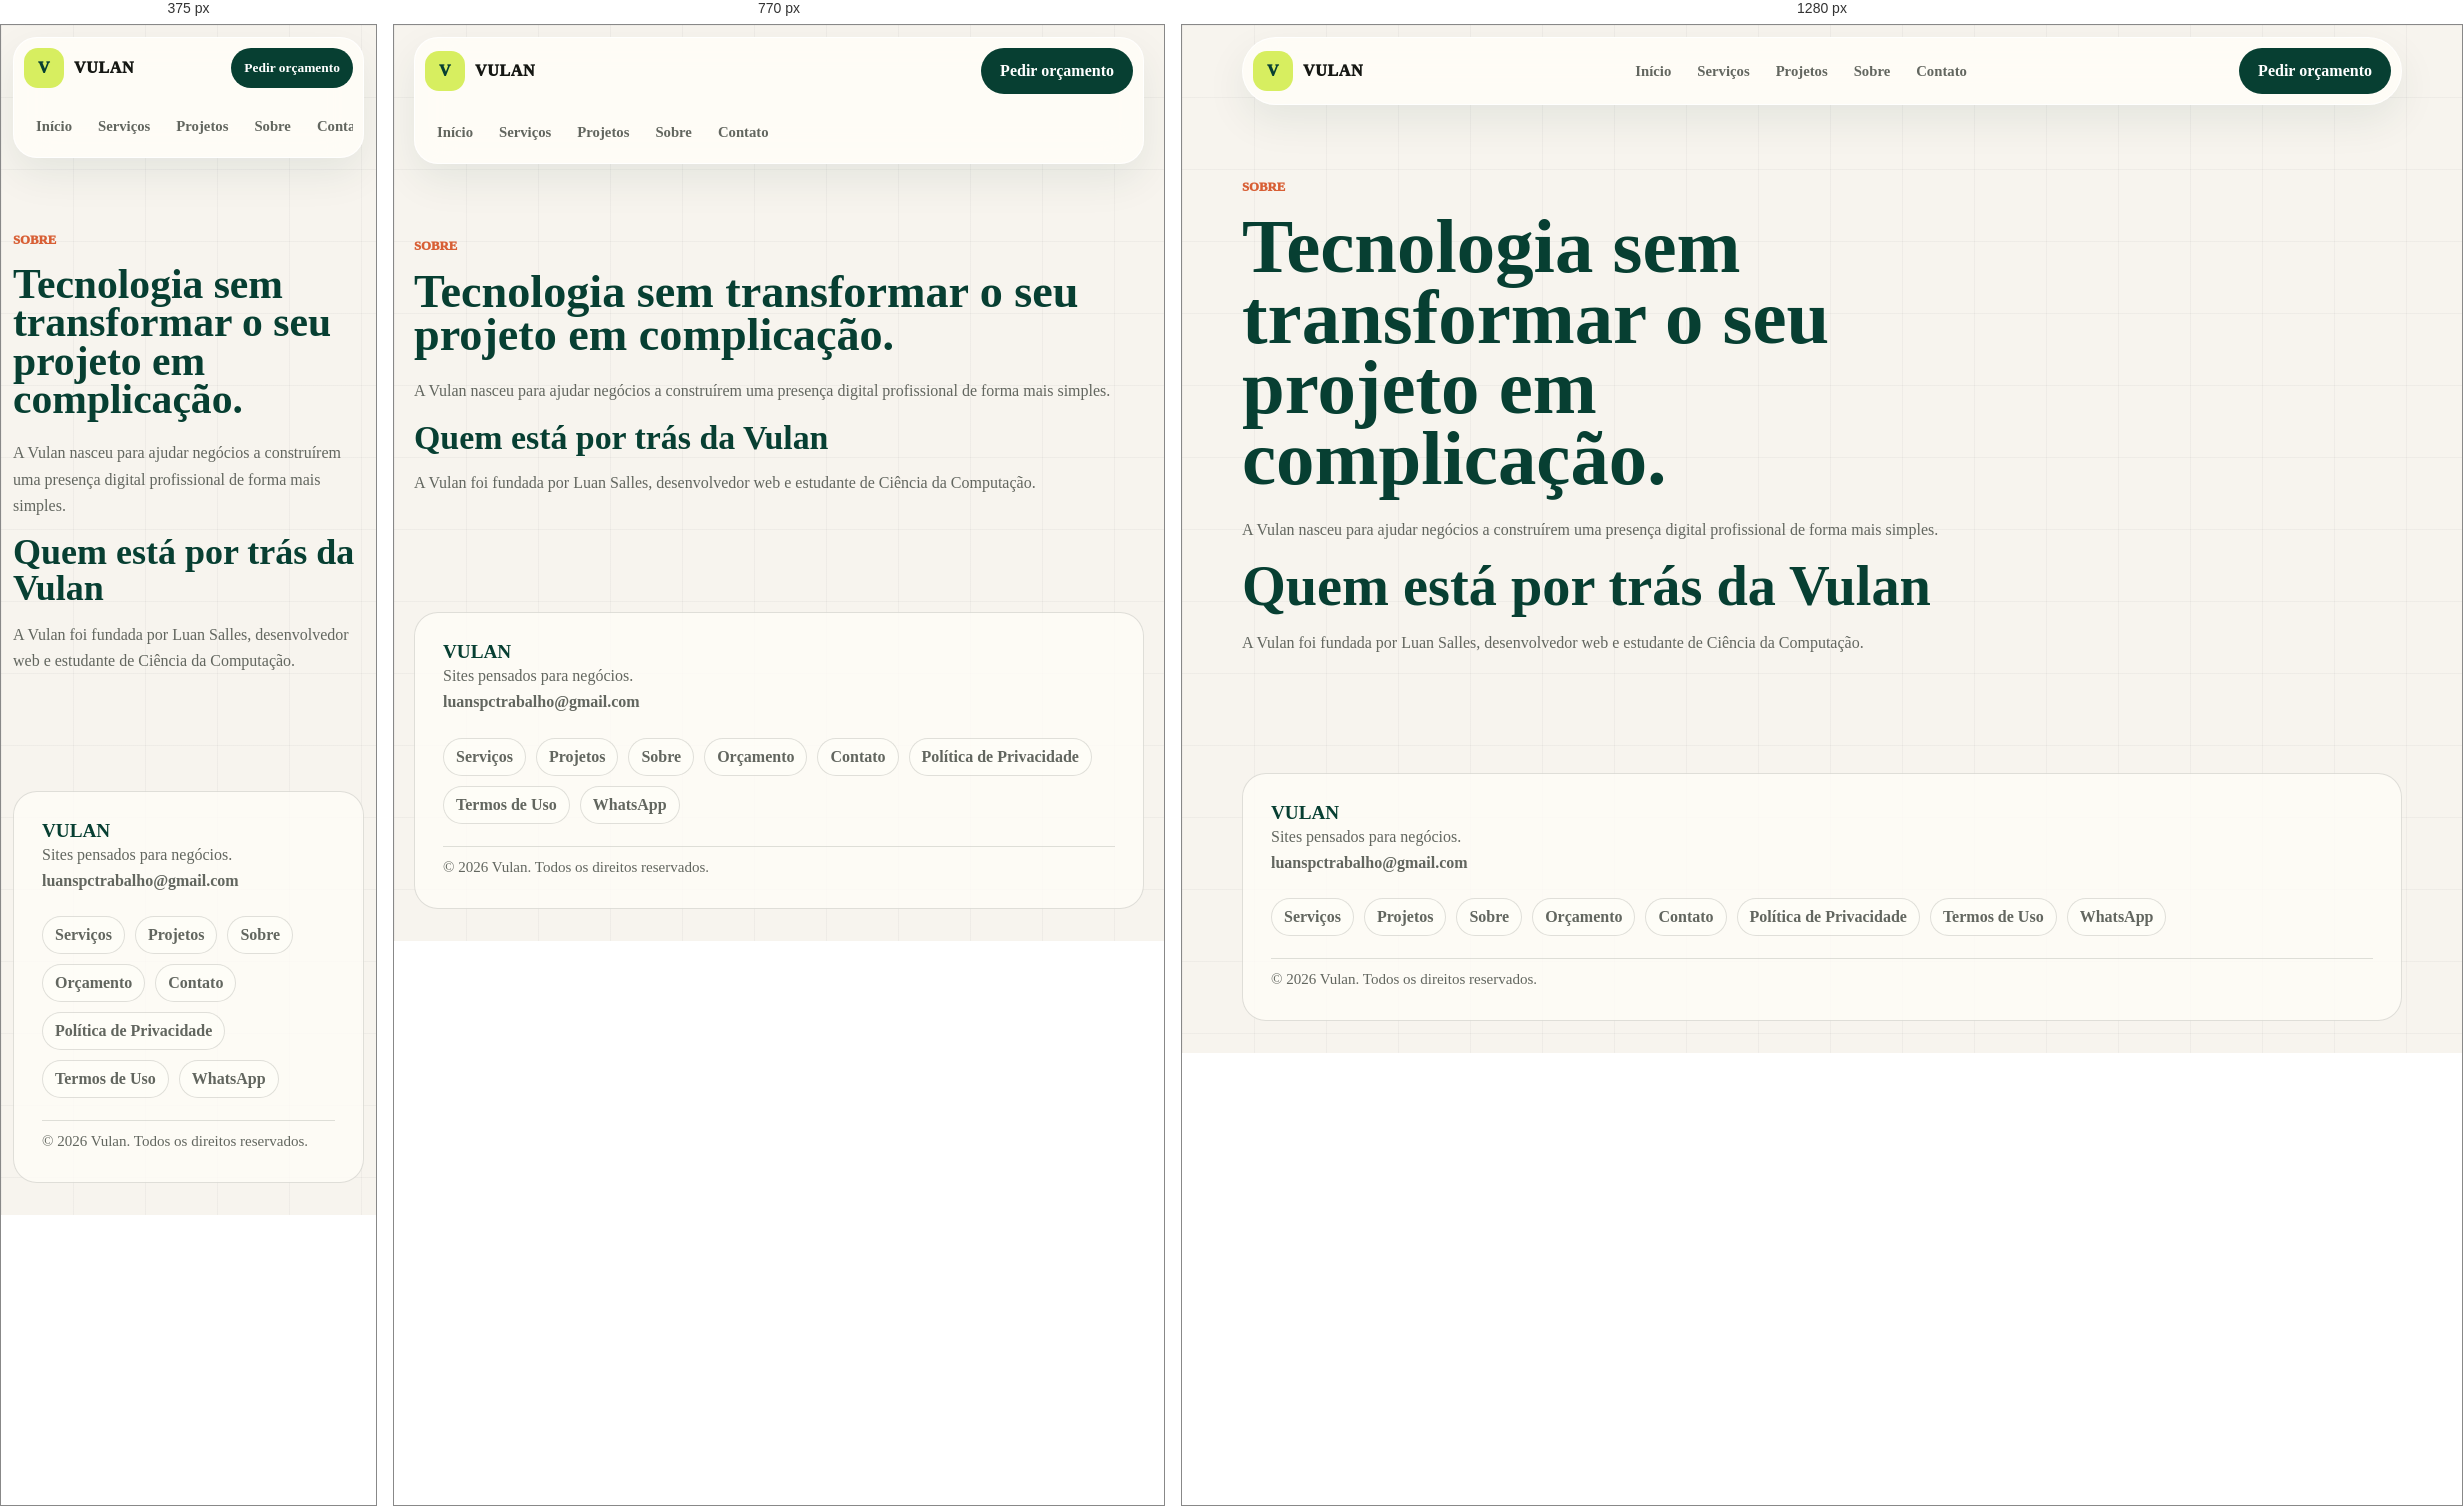
Rendered at 375 px, 770 px and 1280 px, left to right.

<!-- file: index.html -->
<!doctype html>
<html lang="pt-BR">
  <head>
    <meta charset="utf-8" />
    <meta name="viewport" content="width=device-width, initial-scale=1" />
    <title>Sobre | Vulan</title>
    <meta name="description" content="Conheça a Vulan e o fundador Luan Salles." />
    <link rel="canonical" href="https://portfolio-luan-one.vercel.app/sobre" />
    <meta property="og:title" content="Sobre | Vulan" />
    <meta property="og:description" content="Conheça a Vulan e o fundador Luan Salles." />
    <meta property="og:type" content="website" />
    <meta property="og:url" content="https://portfolio-luan-one.vercel.app/sobre" />
    <meta property="og:site_name" content="Vulan" />
    <meta property="og:image" content="https://portfolio-luan-one.vercel.app/alquimia-bonsai-1180.jpg" />
    <meta property="og:image:width" content="1180" />
    <meta property="og:image:height" content="533" />
    <meta name="twitter:card" content="summary_large_image" />
    <link rel="icon" href="/favicon-vulan.svg" type="image/svg+xml" />
    <style>

:root {
  --bg: #f7f4ee;
  --paper: #fffdf8;
  --ink: #151713;
  --muted: #62665f;
  --line: rgba(21, 23, 19, 0.13);
  --green: #073f32;
  --mint: #dcece3;
  --lime: #d7ee60;
  --orange: #d85f35;
  --blue: #284bff;
  --shadow: 0 26px 70px rgba(7, 63, 50, 0.12);
}

@theme inline {
  --color-background: var(--bg);
  --color-foreground: var(--ink);
  --font-sans: var(--font-geist-sans);
  --font-mono: var(--font-geist-mono);
}

* {
  box-sizing: border-box;
}

html {
  scroll-behavior: smooth;
}

body {
  margin: 0;
  color: var(--ink);
  background:
    linear-gradient(rgba(21, 23, 19, 0.035) 1px, transparent 1px),
    linear-gradient(90deg, rgba(21, 23, 19, 0.035) 1px, transparent 1px),
    var(--bg);
  background-size: 72px 72px;
  font-family: var(--font-geist-sans), Arial, Helvetica, sans-serif;
}

a {
  color: inherit;
  text-decoration: none;
}

button,
input,
textarea,
select {
  font: inherit;
}

h1,
h2,
h3,
p {
  margin-top: 0;
}

h1,
h2 {
  color: var(--green);
  letter-spacing: 0;
}

h1 {
  max-width: 780px;
  margin-bottom: 22px;
  font-size: clamp(3rem, 7vw, 6.6rem);
  line-height: 0.92;
}

h2 {
  margin-bottom: 16px;
  font-size: clamp(2rem, 4.4vw, 4.2rem);
  line-height: 0.98;
}

h3 {
  color: var(--green);
  letter-spacing: 0;
}

p {
  color: var(--muted);
  line-height: 1.65;
}

:focus-visible {
  outline: 3px solid var(--blue);
  outline-offset: 4px;
}

@media (prefers-reduced-motion: reduce) {
  html {
    scroll-behavior: auto;
  }
}

.wrap {
  width: min(1160px, calc(100% - 40px));
  margin-inline: auto;
}

.skip-link {
  position: fixed;
  left: 16px;
  top: 16px;
  z-index: 99;
  padding: 10px 14px;
  border-radius: 999px;
  color: #fff;
  background: var(--green);
  font-weight: 900;
  transform: translateY(-140%);
}

.skip-link:focus {
  transform: translateY(0);
}

.topbar {
  position: sticky;
  top: 12px;
  z-index: 20;
  display: grid;
  grid-template-columns: auto 1fr auto;
  gap: 18px;
  align-items: center;
  width: min(1160px, calc(100% - 40px));
  margin: 12px auto 0;
  padding: 10px;
  border: 1px solid rgba(255, 255, 255, 0.82);
  border-radius: 999px;
  background: rgba(255, 253, 248, 0.88);
  box-shadow: 0 16px 40px rgba(7, 63, 50, 0.08);
  backdrop-filter: blur(18px);
}

.brand,
.nav,
.hero-actions,
.footer nav {
  display: flex;
  align-items: center;
}

.brand {
  gap: 10px;
  font-weight: 950;
  letter-spacing: 0.04em;
}

.brand-mark {
  display: grid;
  width: 40px;
  height: 40px;
  place-items: center;
  border-radius: 14px;
  color: var(--green);
  background: var(--lime);
  font-weight: 950;
}

.nav {
  justify-content: center;
  gap: 2px;
}

.nav a {
  padding: 10px 12px;
  border-radius: 999px;
  color: var(--muted);
  font-size: 0.92rem;
  font-weight: 800;
}

.nav a:hover {
  color: var(--green);
  background: var(--mint);
}

.btn {
  display: inline-flex;
  min-height: 46px;
  align-items: center;
  justify-content: center;
  padding: 0 18px;
  border: 1px solid transparent;
  border-radius: 999px;
  cursor: pointer;
  font-weight: 900;
}

.btn-primary {
  color: #fff;
  background: var(--green);
}

.btn-primary:hover {
  background: #0b5745;
}

.btn-secondary {
  color: var(--green);
  border-color: var(--line);
  background: var(--paper);
}

.hero {
  display: grid;
  grid-template-columns: minmax(0, 0.96fr) minmax(320px, 0.74fr);
  gap: 58px;
  align-items: center;
  min-height: calc(100vh - 72px);
  padding: 76px 0 66px;
}

.eyebrow {
  margin-bottom: 14px;
  color: var(--orange);
  font-size: 0.8rem;
  font-weight: 950;
  letter-spacing: 0;
  text-transform: uppercase;
}

.lead {
  max-width: 640px;
  margin-bottom: 28px;
  font-size: 1.2rem;
}

.hero-actions {
  flex-wrap: wrap;
  gap: 12px;
}

.hero-board {
  display: grid;
  gap: 18px;
  align-content: center;
  min-height: 430px;
  padding: 34px;
  border-radius: 34px;
  background:
    radial-gradient(circle at 24% 20%, rgba(216, 95, 53, 0.22), transparent 28%),
    linear-gradient(145deg, var(--green), #09281f);
  box-shadow: var(--shadow);
  overflow: hidden;
}

.browser-card,
.hero-proof {
  border: 1px solid rgba(255, 255, 255, 0.18);
  border-radius: 22px;
  background: rgba(255, 253, 248, 0.94);
  box-shadow: 0 18px 38px rgba(0, 0, 0, 0.14);
}

.main-card {
  display: grid;
  gap: 18px;
  min-height: 250px;
  align-content: center;
  padding: clamp(24px, 4vw, 42px);
}

.main-card span {
  width: fit-content;
  padding: 8px 12px;
  border-radius: 999px;
  color: var(--muted);
  background: var(--bg);
  font-size: 0.85rem;
  font-weight: 900;
}

.main-card strong {
  max-width: 430px;
  color: var(--green);
  font-size: clamp(2.35rem, 4vw, 3.8rem);
  line-height: 0.96;
}

.main-card p {
  max-width: 360px;
  margin: 0;
  font-weight: 800;
}

.hero-proof {
  display: grid;
  grid-template-columns: repeat(3, minmax(0, 1fr));
  gap: 10px;
  padding: 0;
  color: #fff;
  background: transparent;
  box-shadow: none;
}

.hero-proof span {
  display: grid;
  min-height: 54px;
  place-items: center;
  border-radius: 16px;
  color: var(--green);
  background: var(--paper);
  font-weight: 950;
}

.section {
  padding: 82px 0;
}

.section-head {
  max-width: 820px;
  margin-bottom: 28px;
}

.pillar-grid,
.service-list,
.steps,
.check-list,
.faq-list,
.form-grid {
  display: grid;
  gap: 14px;
}

.pillar-grid {
  grid-template-columns: repeat(3, minmax(0, 1fr));
}

.pillar,
.service,
.step,
.faq-list details,
.budget-form,
.about,
.included {
  border: 1px solid var(--line);
  border-radius: 24px;
  background: rgba(255, 253, 248, 0.84);
  box-shadow: 0 16px 48px rgba(7, 63, 50, 0.06);
}

.pillar,
.service,
.step {
  padding: 24px;
}

.pillar p,
.service p,
.step p,
.case-copy p,
.about p {
  margin-bottom: 0;
}

.split,
.why-grid,
.included,
.about,
.case-layout {
  display: grid;
  gap: 44px;
}

.split {
  grid-template-columns: minmax(0, 0.72fr) minmax(360px, 1fr);
  align-items: start;
}

.section-copy {
  position: sticky;
  top: 112px;
}

.section-copy .btn {
  margin-top: 12px;
}

.service h3 {
  font-size: 1.42rem;
}

.service ul,
.check-list {
  margin: 18px 0 0;
  padding: 0;
  list-style: none;
}

.service li,
.check-list li {
  padding: 11px 0;
  border-top: 1px solid var(--line);
  color: var(--muted);
  font-weight: 800;
}

.service li::before,
.check-list li::before {
  content: "✓";
  margin-right: 9px;
  color: var(--green);
  font-weight: 950;
}

.why,
.case-section,
.final-cta {
  background: var(--green);
}

.why-grid {
  grid-template-columns: minmax(0, 0.9fr) minmax(340px, 0.6fr);
  align-items: end;
}

.why h2,
.why .eyebrow,
.why p,
.case-heading h2,
.case-heading .eyebrow,
.case-heading p,
.final-cta h2,
.final-cta .eyebrow,
.final-cta p {
  color: #fff;
}

.why p,
.case-heading p,
.final-cta p {
  color: rgba(255, 255, 255, 0.78);
}

.case-showcase {
  display: grid;
  gap: 24px;
}

.case-heading {
  display: flex;
  gap: 18px;
  align-items: end;
  justify-content: space-between;
}

.case-heading p {
  max-width: 650px;
}

.case-section .btn-primary,
.final-cta .btn-primary {
  color: var(--green);
  background: var(--lime);
}

.final-cta .btn-secondary {
  color: #fff;
  border-color: rgba(255, 255, 255, 0.24);
  background: rgba(255, 255, 255, 0.1);
}

.case-layout {
  grid-template-columns: minmax(0, 0.95fr) minmax(320px, 0.58fr);
  align-items: stretch;
}

.case-browser {
  overflow: hidden;
  border: 1px solid rgba(255, 255, 255, 0.18);
  border-radius: 26px;
  background: var(--paper);
}

.browser-bar {
  min-height: 42px;
  border-bottom: 1px solid var(--line);
  background:
    radial-gradient(circle at 18px 50%, #ff6b4a 0 4px, transparent 4.5px),
    radial-gradient(circle at 34px 50%, #e3b24c 0 4px, transparent 4.5px),
    radial-gradient(circle at 50px 50%, #6aa36f 0 4px, transparent 4.5px),
    #fffdf8;
}

.browser-bar span {
  display: inline-block;
  max-width: calc(100% - 80px);
  margin: 7px 0 0 70px;
  overflow: hidden;
  color: var(--muted);
  font-size: 0.86rem;
  font-weight: 900;
  text-overflow: ellipsis;
  white-space: nowrap;
}

.case-preview {
  padding: 20px;
  background: #f4efe4;
}

.case-preview img {
  display: block;
  width: 100%;
  aspect-ratio: 16 / 9;
  border: 1px solid var(--line);
  border-radius: 18px;
  object-fit: contain;
  object-position: top center;
  background: #eee8dc;
}

.case-strip {
  display: grid;
  grid-template-columns: repeat(4, minmax(0, 1fr));
  gap: 8px;
  padding: 0 18px 18px;
  background: #f4efe4;
}

.case-strip span {
  display: grid;
  min-height: 42px;
  place-items: center;
  border: 1px solid var(--line);
  border-radius: 14px;
  color: var(--green);
  background: rgba(255, 253, 248, 0.78);
  font-size: 0.86rem;
  font-weight: 900;
  text-align: center;
}

.case-fallback {
  display: flex;
  gap: 14px;
  align-items: center;
  justify-content: space-between;
  padding: 16px;
  border-top: 1px solid var(--line);
  background: var(--paper);
}

.case-fallback .btn {
  flex: 0 0 auto;
}

.case-fallback strong {
  color: var(--green);
}

.case-fallback p {
  margin: 0;
  font-size: 0.92rem;
}

.case-copy {
  display: grid;
  gap: 12px;
}

.case-copy article {
  padding: 22px;
  border-radius: 20px;
  background: rgba(255, 253, 248, 0.94);
}

.case-copy span {
  display: block;
  margin-bottom: 10px;
  color: var(--orange);
  font-size: 0.8rem;
  font-weight: 950;
  text-transform: uppercase;
}

.steps {
  grid-template-columns: repeat(3, minmax(0, 1fr));
}

.step span {
  display: grid;
  width: 38px;
  height: 38px;
  place-items: center;
  margin-bottom: 18px;
  border-radius: 14px;
  color: var(--green);
  background: var(--lime);
  font-weight: 950;
}

.included {
  grid-template-columns: minmax(0, 0.7fr) minmax(360px, 1fr);
  align-items: start;
  padding: 30px;
}

.check-list {
  grid-template-columns: repeat(2, minmax(0, 1fr));
  margin: 0;
}

.about {
  grid-template-columns: minmax(0, 0.95fr) minmax(300px, 0.65fr);
  align-items: center;
  gap: 48px;
  padding: clamp(28px, 5vw, 52px);
}

.about h2 {
  max-width: 620px;
  font-size: clamp(2.2rem, 4vw, 4rem);
  line-height: 1;
}

.founder {
  display: flex;
  gap: 18px;
  align-items: center;
}

.founder-mark {
  display: grid;
  flex: 0 0 auto;
  width: 96px;
  aspect-ratio: 1;
  place-items: center;
  border-radius: 30px;
  color: var(--green);
  background: var(--lime);
  font-size: 2rem;
  font-weight: 950;
}

.founder a,
.email-link {
  color: var(--green);
  font-weight: 950;
}

.faq-list details {
  padding: 18px 20px;
}

.faq-list summary {
  cursor: pointer;
  color: var(--green);
  font-weight: 950;
}

.faq-list p {
  margin: 12px 0 0;
}

.budget-form {
  display: grid;
  gap: 18px;
  padding: 26px;
}

.form-grid {
  grid-template-columns: repeat(2, minmax(0, 1fr));
}

label,
fieldset {
  display: grid;
  gap: 8px;
  color: #3d443e;
  font-size: 0.92rem;
  font-weight: 850;
}

fieldset {
  grid-template-columns: repeat(3, minmax(0, 1fr));
  margin: 0;
  padding: 18px;
  border: 1px solid var(--line);
  border-radius: 18px;
}

legend {
  padding: 0 8px;
  color: var(--green);
  font-weight: 950;
}

.check {
  display: flex;
  gap: 8px;
  align-items: center;
}

input,
textarea,
select {
  width: 100%;
  border: 1px solid var(--line);
  border-radius: 15px;
  color: var(--ink);
  background: #fff;
  outline: none;
  padding: 13px 14px;
}

textarea {
  min-height: 120px;
  resize: vertical;
}

input[type="checkbox"] {
  width: auto;
}

.hp-field {
  position: absolute;
  left: -9999px;
}

.form-note,
.success-message {
  margin: 0;
  font-size: 0.94rem;
  font-weight: 800;
}

.success-message {
  color: var(--green);
}

.final-cta {
  text-align: left;
}

.final-cta .wrap {
  max-width: 850px;
}

.email-link {
  display: inline-block;
  margin-top: 18px;
  color: rgba(255, 255, 255, 0.88);
}

.footer {
  display: grid;
  grid-template-columns: 1fr;
  gap: 22px;
  align-items: start;
  margin-top: 28px;
  margin-bottom: 32px;
  padding: 28px;
  border: 1px solid var(--line);
  border-radius: 24px;
  background: rgba(255, 253, 248, 0.78);
  color: var(--muted);
}

.footer strong {
  display: block;
  color: var(--green);
  font-size: 1.2rem;
}

.footer p {
  margin-bottom: 0;
}

.footer nav {
  flex-wrap: wrap;
  gap: 10px;
  justify-content: flex-start;
}

.footer a {
  font-weight: 850;
}

.footer nav a {
  padding: 9px 12px;
  border: 1px solid var(--line);
  border-radius: 999px;
  background: rgba(255, 253, 248, 0.64);
}

.footer-copy {
  padding-top: 8px;
  border-top: 1px solid var(--line);
  font-size: 0.94rem;
}

.legal-page,
.simple-page {
  padding: 72px 0;
}

.budget-page {
  display: grid;
  gap: 28px;
}

.legal-page article,
.simple-page article {
  max-width: 840px;
}

.legal-page h1,
.simple-page h1 {
  font-size: clamp(2.6rem, 6vw, 5rem);
}

.legal-page h2 {
  margin-top: 34px;
  font-size: 1.5rem;
}

.legal-page ul {
  color: var(--muted);
  line-height: 1.7;
}

@media (max-width: 920px) {
  .topbar {
    grid-template-columns: 1fr auto;
    border-radius: 24px;
  }

  .nav {
    grid-column: 1 / -1;
    grid-row: 2;
    justify-content: flex-start;
    overflow-x: auto;
    padding: 2px 0;
  }

  .hero,
  .split,
  .why-grid,
  .case-layout,
  .included,
  .about,
  .footer {
    grid-template-columns: 1fr;
  }

  .section-copy {
    position: static;
  }

  .pillar-grid,
  .steps,
  .check-list {
    grid-template-columns: repeat(2, minmax(0, 1fr));
  }

  .footer nav {
    justify-content: flex-start;
  }
}

@media (max-width: 620px) {
  .wrap {
    width: min(100% - 24px, 1160px);
  }

  .topbar {
    top: 8px;
    width: min(100% - 24px, 1160px);
  }

  .brand span:last-child {
    max-width: 78px;
    overflow: hidden;
    text-overflow: ellipsis;
  }

  .header-cta {
    min-height: 40px;
    padding: 0 12px;
    font-size: 0.84rem;
  }

  .hero {
    gap: 32px;
    min-height: auto;
    padding: 58px 0 54px;
  }

  h1 {
    font-size: 3.05rem;
  }

  h2 {
    font-size: 2.25rem;
  }

  .hero-board {
    min-height: auto;
    padding: 18px;
    border-radius: 24px;
  }

  .main-card {
    min-height: auto;
  }

  .hero-proof {
    grid-template-columns: 1fr;
  }

  .section {
    padding: 58px 0;
  }

  .pillar-grid,
  .steps,
  .check-list,
  .form-grid,
  fieldset {
    grid-template-columns: 1fr;
  }

  .case-heading {
    align-items: flex-start;
    flex-direction: column;
  }

  .case-preview {
    padding: 12px;
  }

  .case-strip {
    grid-template-columns: repeat(2, minmax(0, 1fr));
    padding: 0 12px 12px;
  }

  .case-fallback {
    align-items: stretch;
    flex-direction: column;
  }

  .budget-form,
  .included,
  .about {
    padding: 20px;
    border-radius: 22px;
  }

  .hero-actions .btn {
    width: 100%;
  }
}
</style>
    <script type="application/ld+json">{"@context":"https://schema.org","@graph":[{"@type":"Organization","@id":"https://portfolio-luan-one.vercel.app/#organization","name":"Vulan","url":"https://portfolio-luan-one.vercel.app/","email":"mailto:luanspctrabalho@gmail.com","founder":{"@type":"Person","name":"Luan Salles","jobTitle":"Desenvolvedor web"},"areaServed":["Brasil"]},{"@type":"Service","@id":"https://portfolio-luan-one.vercel.app/#service","name":"Criação de sites para negócios","provider":{"@id":"https://portfolio-luan-one.vercel.app/#organization"},"serviceType":["Landing pages","Sites institucionais","Sites com catálogo"]}]}</script>
  </head>
  <body><header class="topbar">
    <a class="brand" href="/" aria-label="Vulan"><span class="brand-mark">V</span><span>VULAN</span></a>
    <nav class="nav" aria-label="Navegação principal">
      <a href="/">Início</a><a href="/servicos">Serviços</a><a href="/projetos">Projetos</a><a href="/sobre">Sobre</a><a href="/contato">Contato</a>
    </nav>
    <a class="btn btn-primary header-cta" href="/orcamento">Pedir orçamento</a>
  </header><main class="simple-page wrap"><article><p class="eyebrow">Sobre</p><h1>Tecnologia sem transformar o seu projeto em complicação.</h1><p>A Vulan nasceu para ajudar negócios a construírem uma presença digital profissional de forma mais simples.</p><h2>Quem está por trás da Vulan</h2><p>A Vulan foi fundada por Luan Salles, desenvolvedor web e estudante de Ciência da Computação.</p></article></main><footer class="wrap footer">
    <div><strong>VULAN</strong><p>Sites pensados para negócios.</p><p><a href="mailto:luanspctrabalho@gmail.com">luanspctrabalho@gmail.com</a></p></div>
    <nav aria-label="Links do rodapé">
      <a href="/servicos">Serviços</a><a href="/projetos">Projetos</a><a href="/sobre">Sobre</a><a href="/orcamento">Orçamento</a><a href="/contato">Contato</a><a href="/politica-de-privacidade">Política de Privacidade</a><a href="/termos-de-uso">Termos de Uso</a><a href="https://wa.me/5521979231817?text=Ol%C3%A1!%20Conheci%20a%20Vulan%20pelo%20site%20e%20gostaria%20de%20conversar%20sobre%20a%20cria%C3%A7%C3%A3o%20de%20um%20site%20para%20meu%20neg%C3%B3cio." target="_blank" rel="noreferrer">WhatsApp</a>
    </nav>
    <p class="footer-copy">© 2026 Vulan. Todos os direitos reservados.</p>
  </footer></body>
</html>